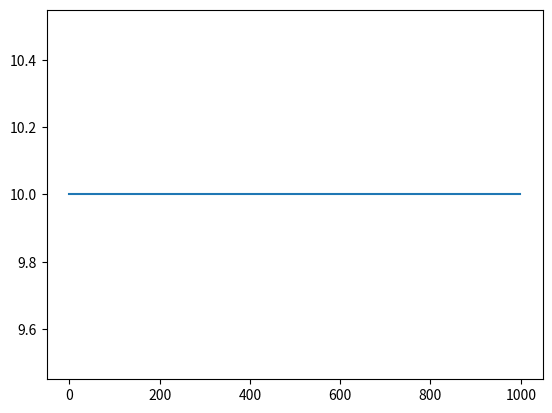

Write Python code to recreate this figure.
import numpy as np
import math
import matplotlib.pyplot as plt

# Denavit-Hartenberg Parameters of AR3 provided by
# AR2 Version 2.0 software executable files from
# https://www.anninrobotics.com/downloads
# parameters are the same between the AR2 and AR3
alphas = [-(math.pi/2), 0, math.pi, -(math.pi/2), math.pi/2, 0]
a_vals = [64.2, 305, 0, 0, 0, 0]
d_vals = [169.77, 0, 0, -222.63, 0, -36.25]
theta_offsets = [0, 0, -(math.pi/2), 0, 0, math.pi]

NUM_JOINTS = 6

# Got this formula for the transformation matrices using DH parameters
# from this site: https://blog.robotiq.com/how-to-calculate-a-robots-forward-kinematics-in-5-easy-steps


def get_t_mat(theta, theta_offset, a, alpha, d):
    theta += theta_offset
    return np.array([[math.cos(theta),
                      -math.sin(theta)*math.cos(alpha),
                      math.sin(theta)*math.sin(alpha),
                      a*math.cos(theta)],
                     [math.sin(theta),
                      math.cos(theta)*math.cos(alpha),
                      -math.cos(theta)*math.sin(alpha),
                      a*math.sin(theta)],
                     [0, math.sin(alpha), math.cos(alpha), d],
                     [0, 0, 0, 1]])


def get_t_mats(thetas):
    t_mats = []
    end_effector_t_mat = np.identity(4)
    for joint_idx in range(0, NUM_JOINTS):
        t_mat = get_t_mat(thetas[joint_idx],
                          theta_offsets[joint_idx],
                          a_vals[joint_idx],
                          alphas[joint_idx],
                          d_vals[joint_idx])
        t_mats.append(t_mat)
        end_effector_t_mat = np.matmul(t_mat, end_effector_t_mat)
        if joint_idx == NUM_JOINTS:
            t_mats.append(end_effector_t_mat)

    return t_mats


def get_joint_to_end_effector_vectors(t_mats):
    end_effector_vectors = []
    end_effector_t_mat = t_mats[-1]
    for joint_idx in range(0, NUM_JOINTS):
        t_mat = t_mats[joint_idx]
        end_effector_vector = np.subtract(
            end_effector_t_mat[:3, 3], t_mat[:3, 3])
        end_effector_vectors.append(end_effector_vector)
    return end_effector_vectors

# Got the formula for the rotational component of the Jacobian from this website:
# https://www.rosroboticslearning.com/jacobian
# Got the formula for the cross product method for computing the translational
# component of the Jacobian from slide 19/30 of this
# lecture: https://www.cs.cmu.edu/~15464-s13/lectures/lecture6/IK.pdf


def get_jacobian(thetas):
    t_mats = get_t_mats(thetas)
    end_effector_vectors = get_joint_to_end_effector_vectors(t_mats)
    jacobian = np.zeros((6, NUM_JOINTS))
    for joint_idx in range(0, NUM_JOINTS):
        t_mat = t_mats[joint_idx]
        rot_axis = t_mat[:3, 2]
        jacobian[:3, joint_idx] = np.cross(
            rot_axis, end_effector_vectors[joint_idx])
        jacobian[3:, joint_idx] = rot_axis
    return jacobian

# used this source for this formula: https://stackoverflow.com/questions/15022630/how-to-calculate-the-angle-from-rotation-matrix


def get_euler_from_rot_mat(rot_mat):
    return np.array([math.atan2(rot_mat[2, 1], rot_mat[2, 2]),
                     math.atan2(-rot_mat[2, 0], math.sqrt(np.square(rot_mat[2, 1])
                                                          + np.square(rot_mat[2, 2]))),
                     math.atan2(rot_mat[1, 0], rot_mat[0, 0])])


def get_end_effector_pose(thetas):
    t_mats = get_t_mats(thetas)
    end_effector_position = t_mats[-1][:3, 3]
    rot_mat = t_mats[-1][:3, :3]
    end_effector_rotation = get_euler_from_rot_mat(rot_mat)
    end_effector_pose = np.zeros(6)
    end_effector_pose[:3] = end_effector_position
    end_effector_pose[3:] = end_effector_rotation
    return end_effector_pose


def find_joint_angles(current_thetas, desired_end_effector_pose):
    error = np.ones(6)
    iters = 0
    desired_error = np.zeros(6)
    z_rotation_error = []

    while np.all(np.greater(error, desired_error)) or iters < 1000:
        current_end_effector_pose = get_end_effector_pose(current_thetas)

        error_directional = np.subtract(
            desired_end_effector_pose, current_end_effector_pose)
        error = np.absolute(error_directional)
        print(f"=======ITER {iters}=======")
        print(f"ERROR: {error_directional}")
        print(f"CURRENT END EFFECTOR POSE: {current_end_effector_pose}")
        print(f"CURRENT JOINT ANGLES: {current_thetas}")
        print(f"=========================")
        z_rotation_error.append(error_directional[1])

        jacobian = get_jacobian(current_thetas)
        jacobian_generalized_inverse = np.linalg.pinv(jacobian)
        d_thetas = np.matmul(jacobian_generalized_inverse,
                             0.5*error_directional)
        current_thetas = np.add(current_thetas, d_thetas)
        iters += 1

    print(f"*************************")
    print(f"final NUMBER OF ITERATIONS: {iters}")
    print(f"final ERROR: {error}")
    print(f"final END EFFECTOR POSE: {current_end_effector_pose}")
    print(f"final JOINT ANGLES: {current_thetas}")
    print(f"*************************")

    print(len(z_rotation_error))
    print(iters)
    plt.plot(list(range(0, iters)), z_rotation_error)
    plt.show()


thetas_init = np.array([0, 0, 0, 0, 0, 0])
desired_end_effector_pose = np.array([0, 10, 20, 0, math.pi/2, 0])
find_joint_angles(thetas_init, desired_end_effector_pose)
